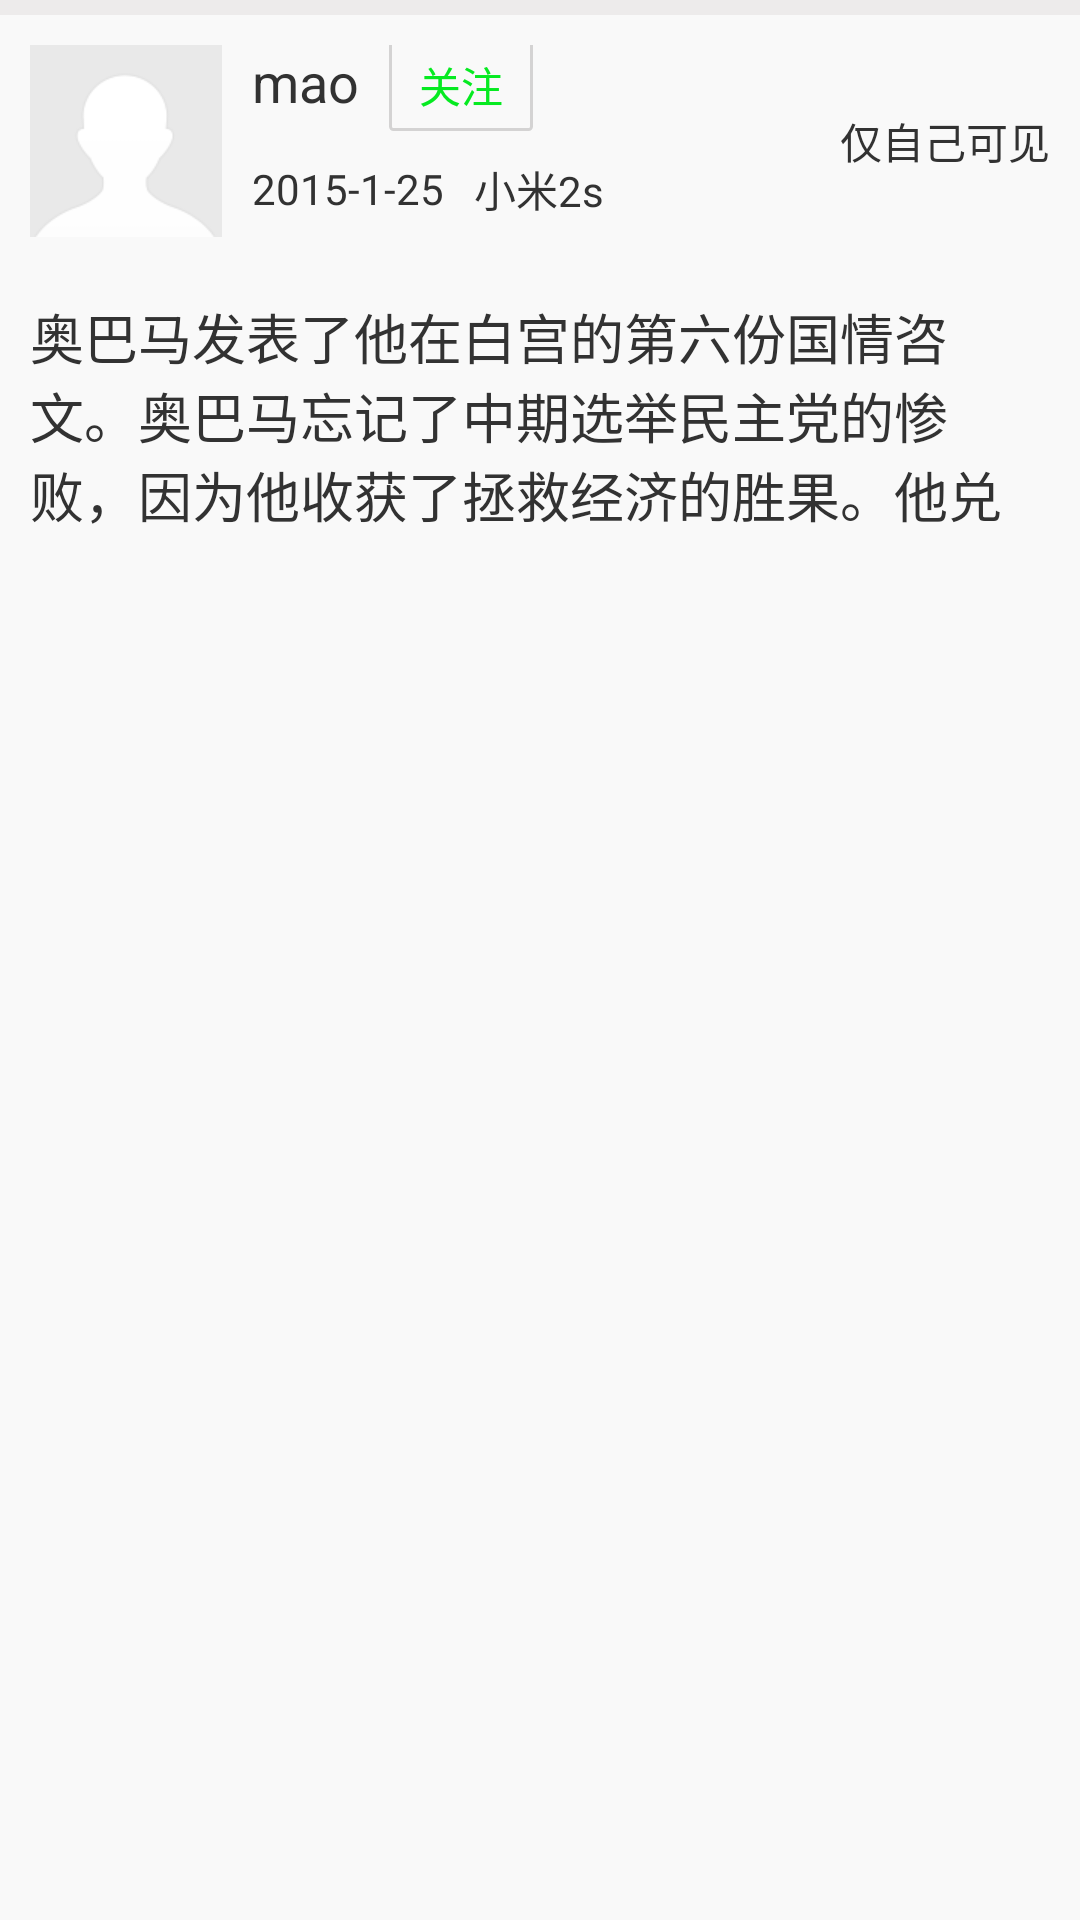

This screen was rendered from an Android layout file. Write that file and the resources it references.
<!-- AndroidManifest.xml: application theme AppBaseTheme -->
<!-- res/layout/dynamic_information_item_layout.xml -->
<?xml version="1.0" encoding="utf-8"?>
<LinearLayout xmlns:android="http://schemas.android.com/apk/res/android"
    android:layout_width="match_parent"
    android:layout_height="wrap_content"
    android:orientation="vertical" 
    android:paddingTop="5dip"
    android:background="#edebeb">
    <LinearLayout 
        android:layout_width="match_parent"
        android:layout_height="match_parent"
        android:orientation="vertical"
        android:padding="10dip"
        android:background="#f9f9f9">
        <LinearLayout
	    android:layout_width="match_parent"
	    android:layout_height="wrap_content"
	    android:orientation="horizontal"
	    android:layout_marginBottom="20dip">
	    <ImageView 
	        android:id="@+id/dynamic_item_picture"
	        android:layout_width="wrap_content"
	        android:layout_height="wrap_content"
	        android:background="@drawable/head_default_picture"
	        android:layout_marginRight="10dip"/>
		    <LinearLayout 
		        android:layout_width="wrap_content"
		        android:layout_height="match_parent"
		        android:orientation="vertical">
		        <RelativeLayout 
		            android:layout_width="wrap_content"
		        	android:layout_height="0dip"
		        	android:layout_weight="1">
		            <TextView
		            android:id="@+id/dynamic_item_username"
		            android:layout_width="wrap_content"
		        	android:layout_height="wrap_content"
		        	android:textSize="18sp"
		        	android:text="mao"/>
			        <TextView 
			            android:id="@+id/dynamic_item_fouse"
			            android:layout_width="wrap_content"
			            android:layout_height="wrap_content"
			            android:layout_toRightOf="@id/dynamic_item_username"
			            android:layout_alignBaseline="@id/dynamic_item_username"
			            android:paddingTop="5dip"
			            android:paddingBottom="5dip"
			            android:paddingLeft="10dip"
			            android:paddingRight="10dip"
			            android:layout_marginLeft="10dip"
			            android:text="@string/fouse"
			            android:textColor="#06ea21"
			            android:background="@drawable/fouse_button_bg_nor"/>
		        </RelativeLayout>
		        <LinearLayout 
		            android:layout_width="wrap_content"
		        	android:layout_height="0dip"
		        	android:layout_weight="1"
		        	android:gravity="center">
		            <TextView 
		                android:id="@+id/dynamic_item_publishtime"
		                android:layout_width="wrap_content"
		        		android:layout_height="wrap_content"
		        		android:text="2015-1-25"
		        		android:layout_marginRight="10dip"/>
		            <TextView 
		                android:id="@+id/dynamic_item_fromdevice"
		                android:layout_width="wrap_content"
		        		android:layout_height="wrap_content"
		        		android:text="小米2s"/>
		        </LinearLayout>
		    </LinearLayout>
		    <TextView 
		        android:id="@+id/dynamic_item_permission"
		        android:layout_width="match_parent"
		        android:layout_height="match_parent"
		        android:text="仅自己可见"
		        android:gravity="right|center"/>
		</LinearLayout>
		<TextView
		    android:id="@+id/dynamic_item_text"
		    android:layout_width="match_parent"
		    android:layout_height="wrap_content"
		    android:textSize="18sp"
		    android:maxLines="3"
		    android:minLines="3"
		    android:text="奥巴马发表了他在白宫的第六份国情咨文。奥巴马忘记了中期选举民主党的惨败，因为他收获了拯救经济的胜果。他兑现了自己的承诺，将深陷金融危机的美国拉出来，并维持美国的全球领导地位。现在看，他做到了。美国经济复苏了，货币政策正常化提上日程。其他主要经济体，则各有硬伤：中国处于经济下行的新常态，日欧深陷通缩窘境。"/>
    </LinearLayout>
</LinearLayout>
<!-- resources referenced by this layout -->
<resources>
  <!-- drawable fouse_button_bg_nor (drawable) -->
  <?xml version="1.0" encoding="utf-8"?>
  <shape xmlns:android="http://schemas.android.com/apk/res/android" >
      <stroke 
          android:width="1dip"
          android:color="#d4d3d3"/>
      <corners
          android:radius="1dip"/>
      <solid
          android:color="#f9f9f9"/>
  </shape>
  <!-- drawable head_default_picture: png bitmap (drawable-xhdpi, 1230 bytes) -->
  <string name="fouse">关注</string>
  <style name="AppBaseTheme" parent="android:Theme.Light">
          
      </style>
</resources>
